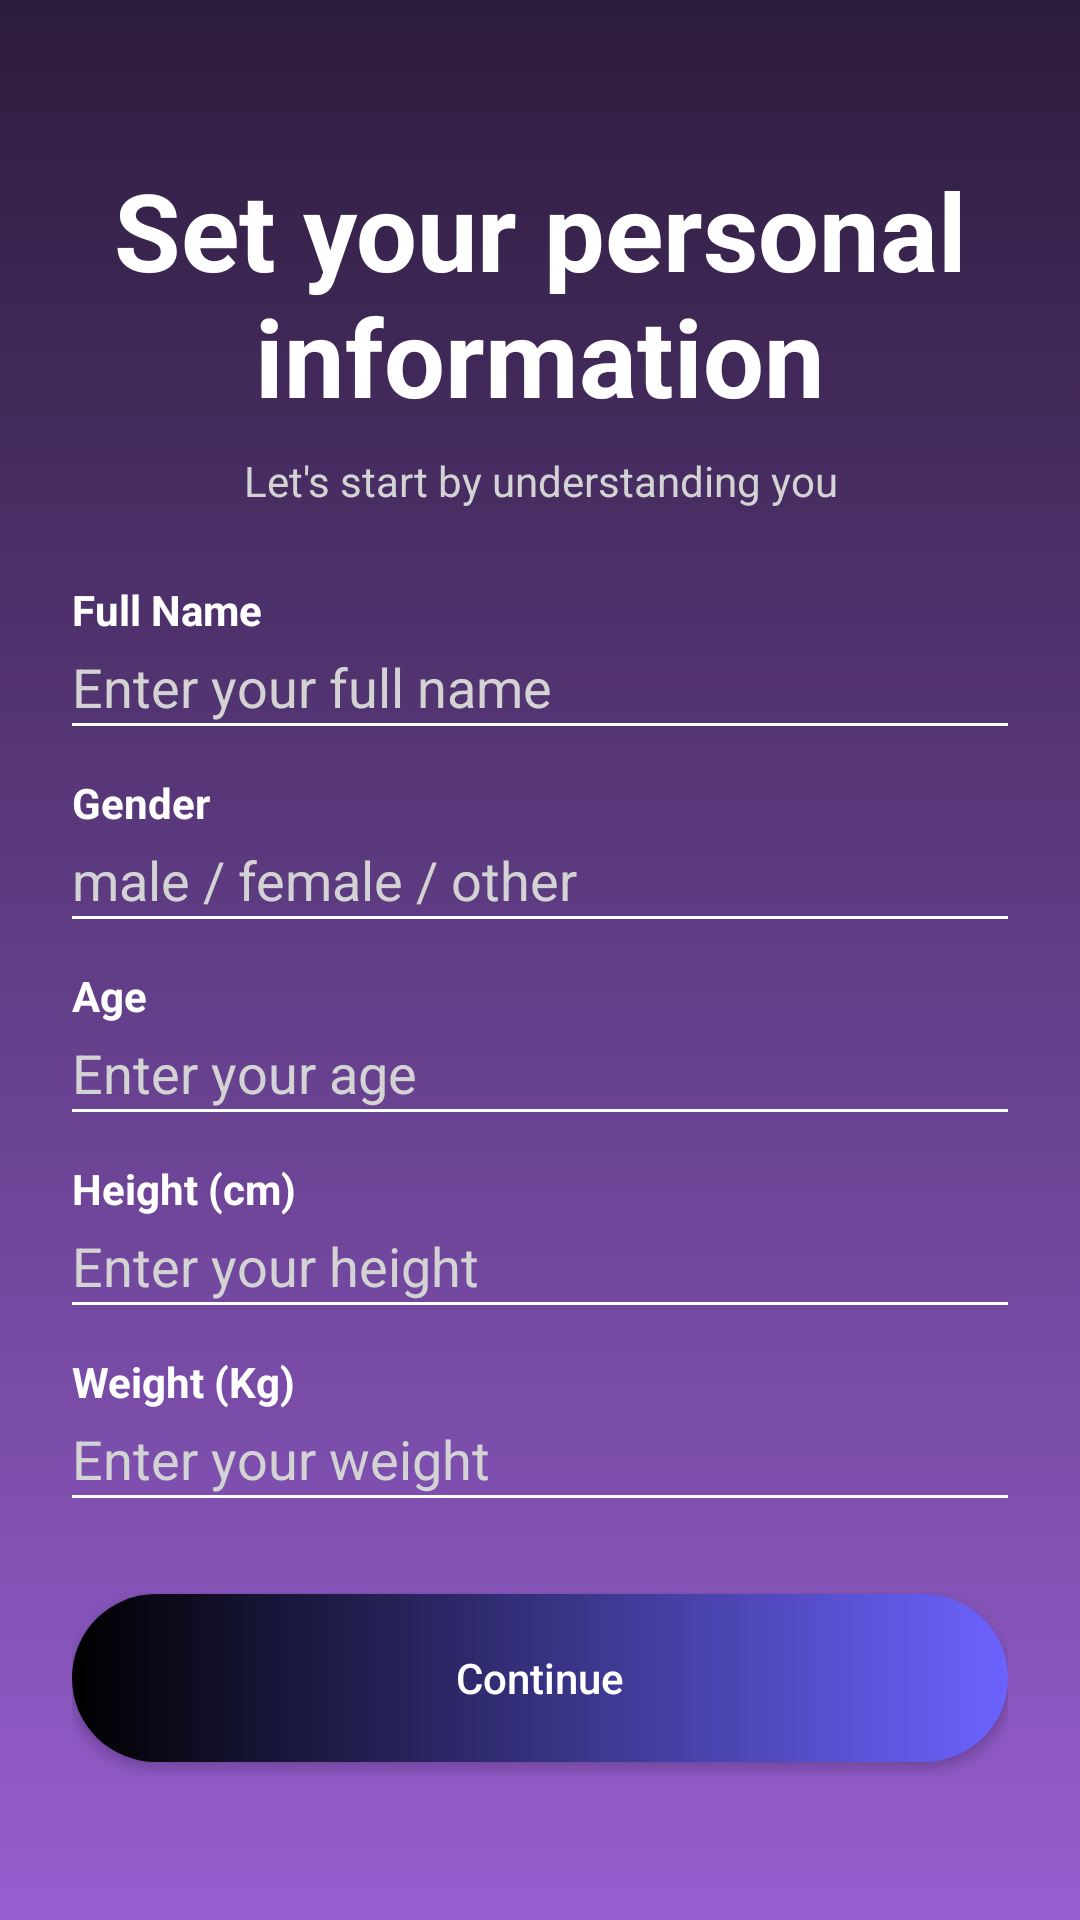

Write the Android layout XML for this screen, with the resource values it uses.
<!-- AndroidManifest.xml: application theme Theme.GrowStep -->
<!-- res/layout/activity_personal_info.xml -->
<?xml version="1.0" encoding="utf-8"?>
<ScrollView xmlns:android="http://schemas.android.com/apk/res/android"
    android:layout_width="match_parent"
    android:layout_height="match_parent"
    android:background="@drawable/activity_personal_info_background"
    android:fillViewport="true">

    <LinearLayout
        android:layout_width="match_parent"
        android:layout_height="match_parent"
        android:orientation="vertical"
        android:gravity="center_horizontal|center_vertical"
        android:padding="24dp">

        
        <TextView
            android:id="@+id/titleText"
            android:layout_width="wrap_content"
            android:layout_height="wrap_content"
            android:text="Set your personal information"
            android:textColor="#FFFFFF"
            android:textSize="36sp"
            android:textStyle="bold"
            android:textAlignment="center"
            android:layout_marginBottom="8dp" />

        
        <TextView
            android:layout_width="wrap_content"
            android:layout_height="wrap_content"
            android:text="Let's start by understanding you"
            android:textColor="#D3D3D3"
            android:textSize="14sp"
            android:textAlignment="center"
            android:layout_marginBottom="24dp" />

        
        <TextView
            android:layout_width="match_parent"
            android:layout_height="wrap_content"
            android:text="Full Name"
            android:textColor="#FFFFFF"
            android:textStyle="bold"
            android:layout_marginBottom="4dp" />

        <EditText
            android:id="@+id/inputFullName"
            android:layout_width="match_parent"
            android:layout_height="wrap_content"
            android:hint="Enter your full name"
            android:textColorHint="#D3D3D3"
            android:background="@android:color/transparent"
            android:textColor="#FFFFFF" />

        <View
            android:layout_width="match_parent"
            android:layout_height="1dp"
            android:background="#FFFFFF"
            android:layout_marginBottom="16dp" />

        
        <TextView
            android:layout_width="match_parent"
            android:layout_height="wrap_content"
            android:text="Gender"
            android:textColor="#FFFFFF"
            android:textStyle="bold"
            android:layout_marginBottom="4dp" />

        <EditText
            android:id="@+id/inputGender"
            android:layout_width="match_parent"
            android:layout_height="wrap_content"
            android:hint="male / female / other"
            android:textColorHint="#D3D3D3"
            android:background="@android:color/transparent"
            android:textColor="#FFFFFF" />

        <View
            android:layout_width="match_parent"
            android:layout_height="1dp"
            android:background="#FFFFFF"
            android:layout_marginBottom="16dp" />

        
        <TextView
            android:layout_width="match_parent"
            android:layout_height="wrap_content"
            android:text="Age"
            android:textColor="#FFFFFF"
            android:textStyle="bold"
            android:layout_marginBottom="4dp" />

        <EditText
            android:id="@+id/inputAge"
            android:layout_width="match_parent"
            android:layout_height="wrap_content"
            android:hint="Enter your age"
            android:textColorHint="#D3D3D3"
            android:background="@android:color/transparent"
            android:textColor="#FFFFFF" />

        <View
            android:layout_width="match_parent"
            android:layout_height="1dp"
            android:background="#FFFFFF"
            android:layout_marginBottom="16dp" />

        
        <TextView
            android:layout_width="match_parent"
            android:layout_height="wrap_content"
            android:text="Height (cm)"
            android:textColor="#FFFFFF"
            android:textStyle="bold"
            android:layout_marginBottom="4dp" />

        <EditText
            android:id="@+id/inputHeight"
            android:layout_width="match_parent"
            android:layout_height="wrap_content"
            android:hint="Enter your height"
            android:textColorHint="#D3D3D3"
            android:background="@android:color/transparent"
            android:textColor="#FFFFFF" />

        <View
            android:layout_width="match_parent"
            android:layout_height="1dp"
            android:background="#FFFFFF"
            android:layout_marginBottom="16dp" />

        
        <TextView
            android:layout_width="match_parent"
            android:layout_height="wrap_content"
            android:text="Weight (Kg)"
            android:textColor="#FFFFFF"
            android:textStyle="bold"
            android:layout_marginBottom="4dp" />

        <EditText
            android:id="@+id/inputWeight"
            android:layout_width="match_parent"
            android:layout_height="wrap_content"
            android:hint="Enter your weight"
            android:textColorHint="#D3D3D3"
            android:background="@android:color/transparent"
            android:textColor="#FFFFFF" />

        <View
            android:layout_width="match_parent"
            android:layout_height="1dp"
            android:background="#FFFFFF"
            android:layout_marginBottom="32dp" />

        
        <Button
            android:id="@+id/btnContinue"
            android:layout_width="match_parent"
            android:layout_height="56dp"
            android:background="@drawable/btn_gradient"
            android:padding="12dp"
            android:text="Continue"
            android:textAllCaps="false"
            android:textColor="#FFFFFF" />
    </LinearLayout>
</ScrollView>
<!-- resources referenced by this layout -->
<resources>
  <!-- drawable activity_personal_info_background (drawable) -->
  <?xml version="1.0" encoding="utf-8"?>
  <shape xmlns:android="http://schemas.android.com/apk/res/android"
      android:shape="rectangle">
  
      <gradient
          android:angle="270"
          android:startColor="#2C1C3C"
          android:endColor="#965ED0"
          android:type="linear" />
  
  
  </shape>
  <!-- drawable btn_gradient (drawable) -->
  <?xml version="1.0" encoding="utf-8"?>
  <shape xmlns:android="http://schemas.android.com/apk/res/android"
      android:shape="rectangle">
  
      <gradient
          android:angle="0"
          android:startColor="#000000"
          android:endColor="#6C63FF"
          android:type="linear" />
      <corners android:radius="30dp" />
  
  </shape>
  <style name="Theme.GrowStep" parent="Base.Theme.GrowStep" />
  <style name="Base.Theme.GrowStep" parent="Theme.Material3.DayNight.NoActionBar">
          
          
      </style>
</resources>
